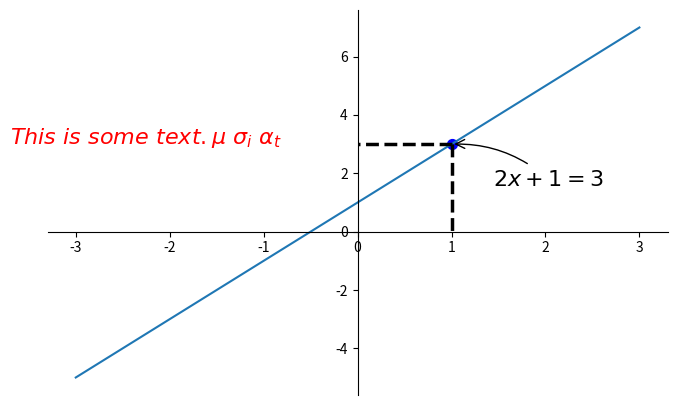

Python code for this plot:
import matplotlib.pyplot as plt
import numpy as np

#添加注释
x = np.linspace(-3, 3, 50)
y = 2*x + 1

plt.figure(num=1, figsize=(8, 5),)
plt.plot(x, y,)

ax = plt.gca()
ax.spines['right'].set_color('none')
ax.spines['top'].set_color('none')

ax.xaxis.set_ticks_position('bottom')
ax.spines['bottom'].set_position(('data', 0))
ax.yaxis.set_ticks_position('left')
ax.spines['left'].set_position(('data', 0))


x0 = 1
y0 = 2*x0 + 1
plt.scatter(x0,y0,s=50,color='b')
plt.plot([x0,x0],[y0,0],'k--',linewidth=2.5)   # k--代表 color ='black',linestyle='--' 
plt.plot([x0,0],[y0,y0],'k--',linewidth=2.5)

# method 1
# xy 为被注释的坐标点，xycoords 选择指定的坐标轴系统， xytext为注释文字的坐标位置 
# textcoords text的坐标轴系统，此处是以注释点为原心

plt.annotate(r'$2x+1=%s$' %y0,xy=(x0,y0),xycoords='data',xytext=(30,-30),
textcoords='offset points',fontsize=16,arrowprops=dict(arrowstyle='->',
connectionstyle='arc3,rad=.2'))

# method 2 
plt.text(-3.7,3,r'$This\ is\ some\ text. \mu\ \sigma_i\ \alpha_t$',
        fontdict={'size':16,'color':'r'})


plt.show()

